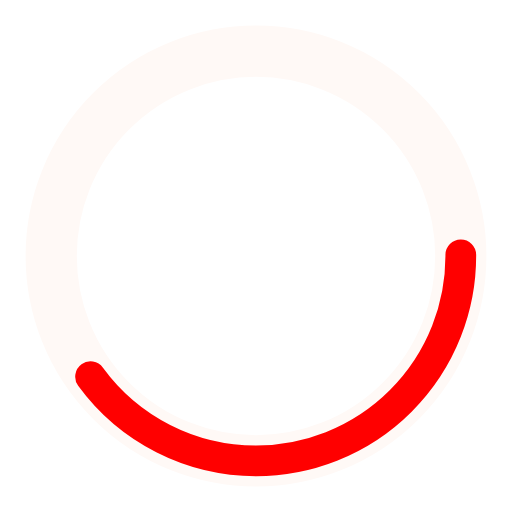
t = 0.00 s
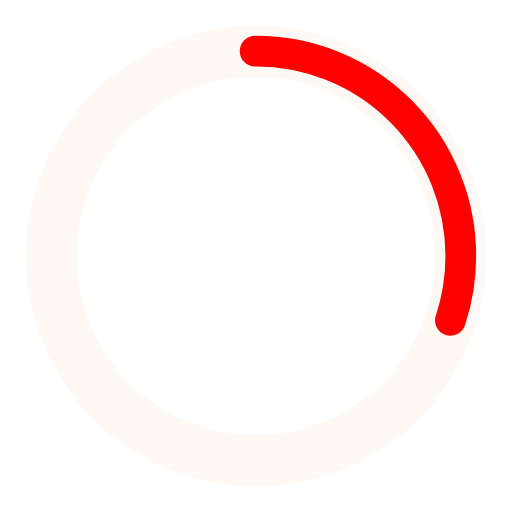
t = 0.25 s
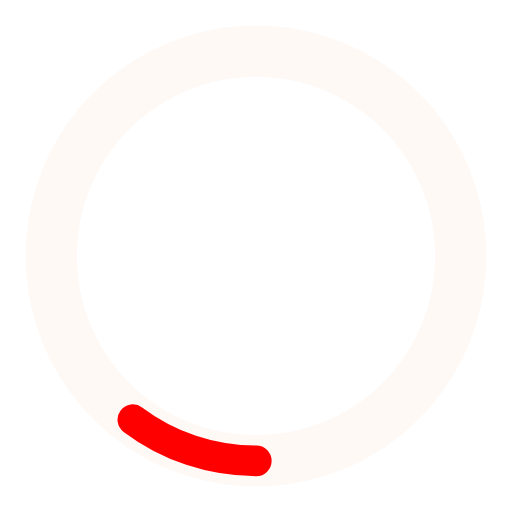
t = 0.75 s
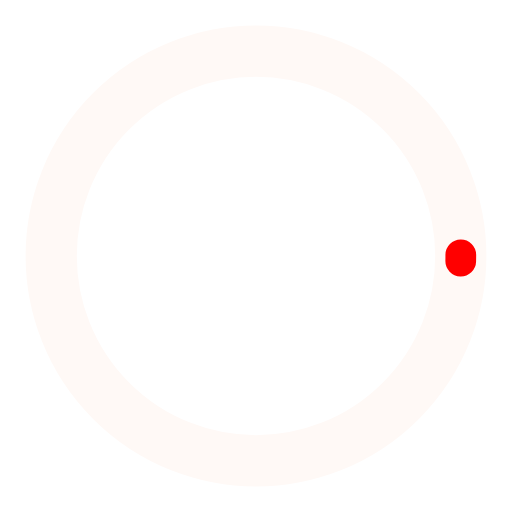
t = 1.00 s
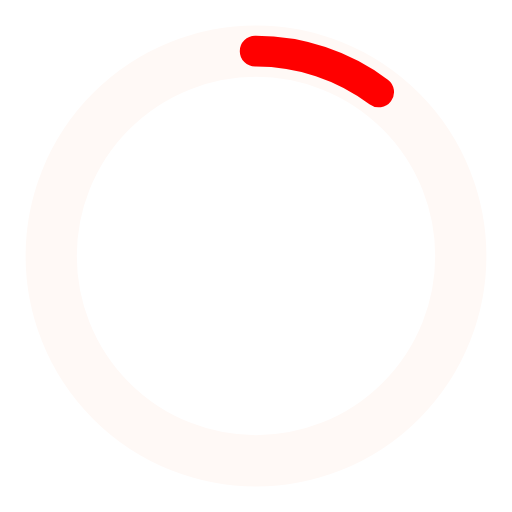
t = 1.25 s
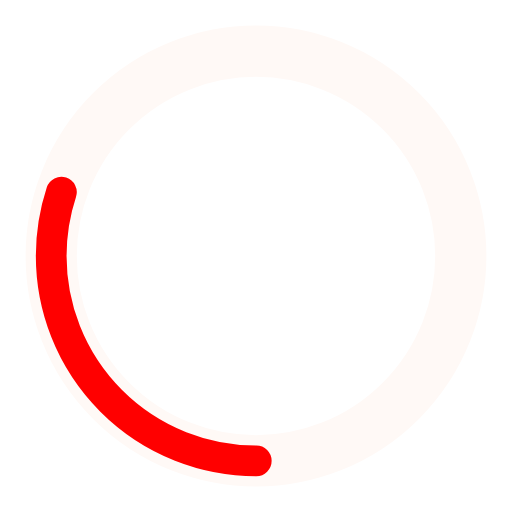
t = 1.75 s

The animated SVG that drew these frames (rendered in a browser with its animation timeline set to each time). Animation: 2 SMIL elements (animate=2); one cycle of 2.00 s, repeats indefinitely.

<?xml version="1.0" encoding="utf-8"?><svg width='68px' height='68px' xmlns="http://www.w3.org/2000/svg" viewBox="0 0 100 100" preserveAspectRatio="xMidYMid" class="uil-ring-alt"><rect x="0" y="0" width="100" height="100" fill="none" class="bk"></rect><circle cx="50" cy="50" r="40" stroke="#fff9f6" fill="none" stroke-width="10" stroke-linecap="round"></circle><circle cx="50" cy="50" r="40" stroke="#ff0000" fill="none" stroke-width="6" stroke-linecap="round"><animate attributeName="stroke-dashoffset" dur="2s" repeatCount="indefinite" from="0" to="502"></animate><animate attributeName="stroke-dasharray" dur="2s" repeatCount="indefinite" values="100.4 150.6;1 250;100.4 150.6"></animate></circle></svg>